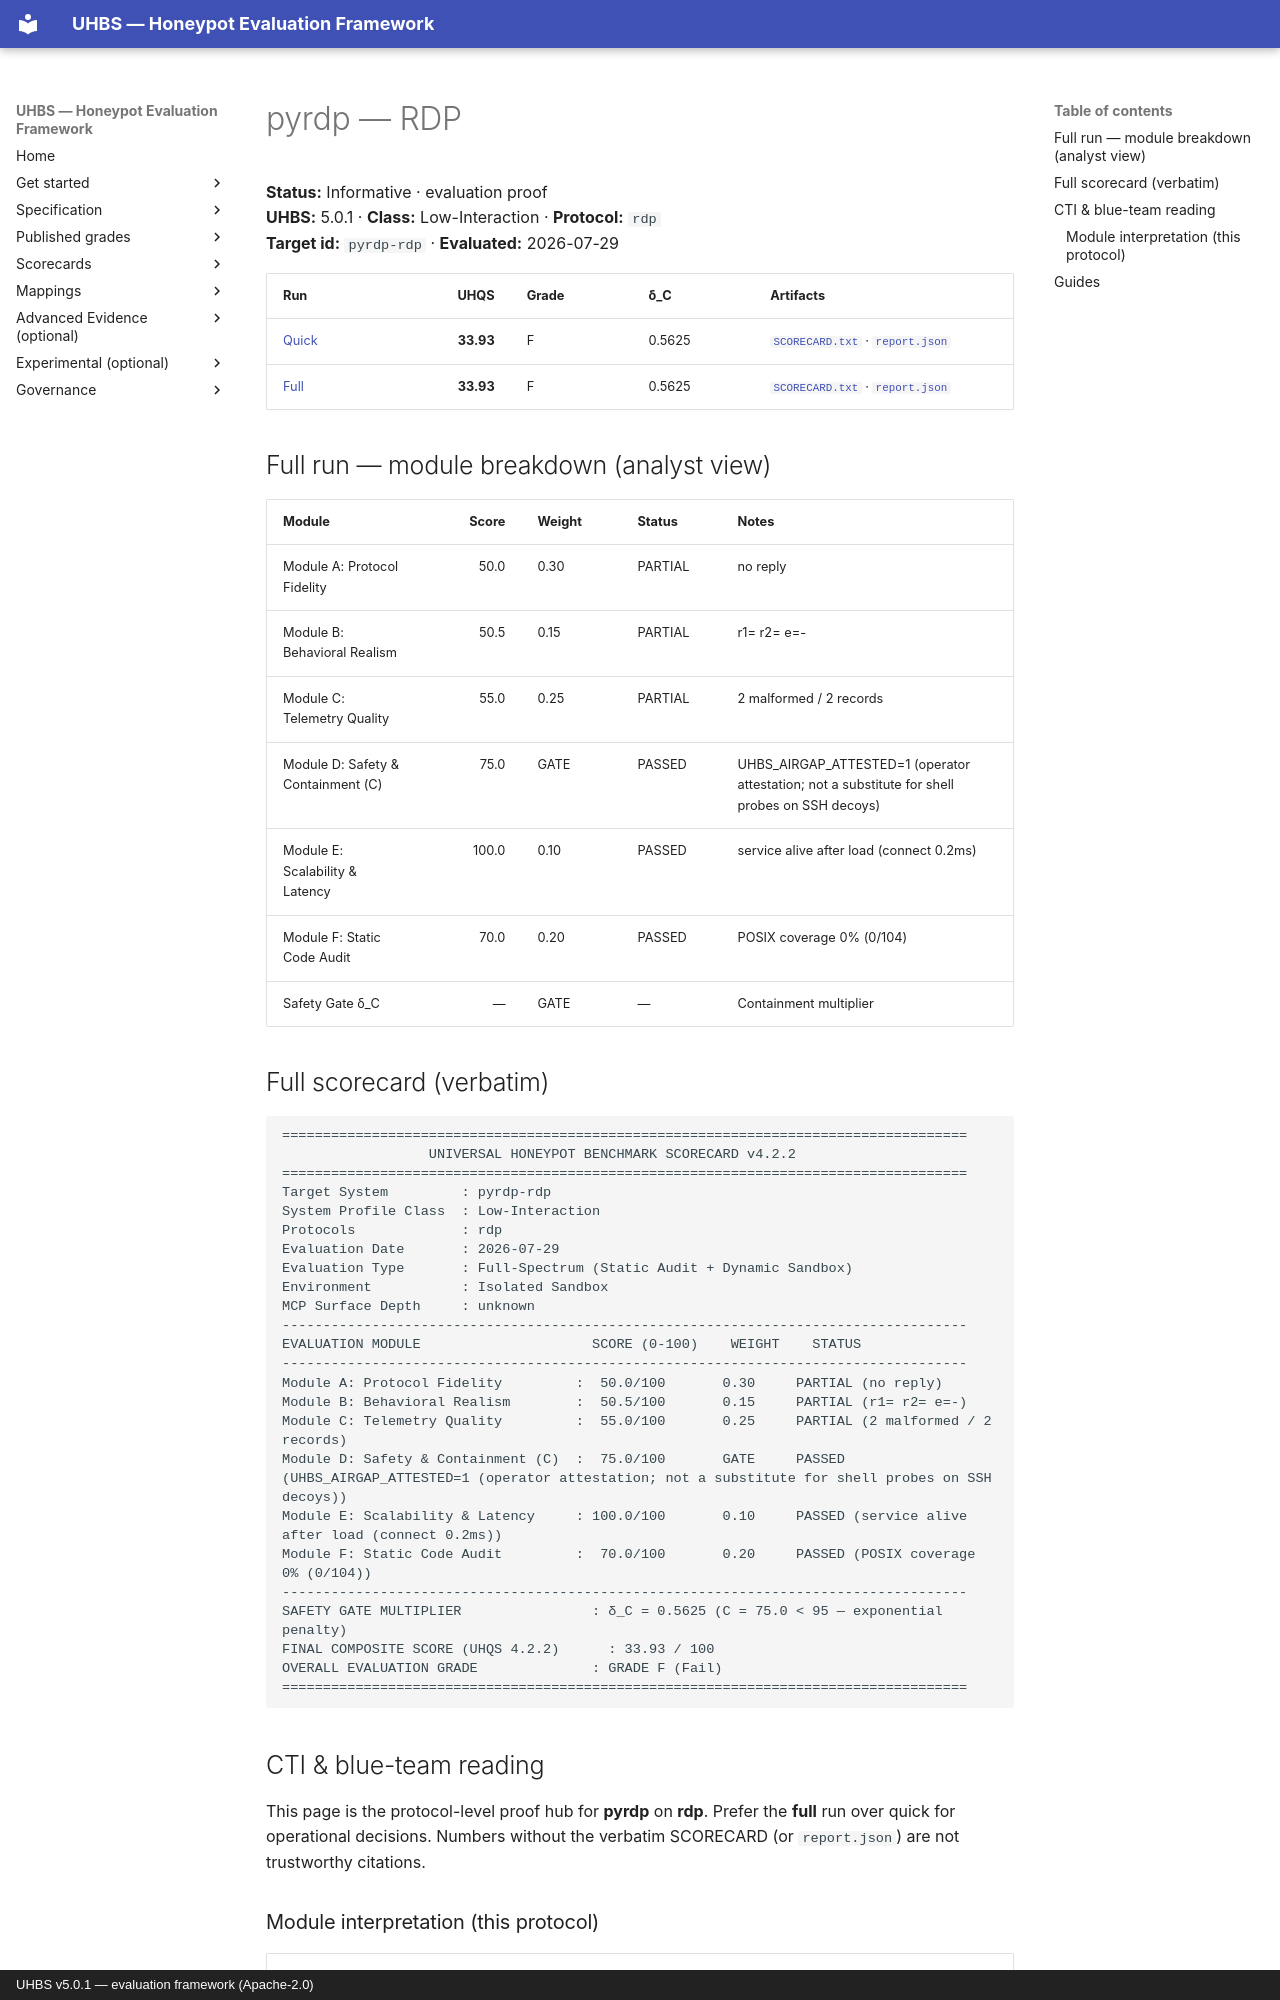

repository: uhbs/uhbs-standard · page: conformance/archive/v5.0.0/pyrdp/rdp/index.html · generator: mkdocs · copyright: UHBS v5.0.1 — evaluation framework (Apache-2.0)

# pyrdp — RDP

**Status:** Informative · evaluation proof  
**UHBS:** 5.0.1 · **Class:** Low-Interaction · **Protocol:** `rdp`  
**Target id:** `pyrdp-rdp` · **Evaluated:** 2026-07-29

| Run | UHQS | Grade | δ_C | Artifacts |
| --- | ---: | --- | --- | --- |
| [Quick](quick/README.md) | **33.93** | F | 0.5625 | [`SCORECARD.txt`](quick/SCORECARD.txt) · [`report.json`](quick/report.json) |
| [Full](full/README.md) | **33.93** | F | 0.5625 | [`SCORECARD.txt`](full/SCORECARD.txt) · [`report.json`](full/report.json) |

## Full run — module breakdown (analyst view)

| Module | Score | Weight | Status | Notes |
| --- | ---: | --- | --- | --- |
| Module A: Protocol Fidelity | 50.0 | 0.30 | PARTIAL | no reply |
| Module B: Behavioral Realism | 50.5 | 0.15 | PARTIAL | r1= r2= e=- |
| Module C: Telemetry Quality | 55.0 | 0.25 | PARTIAL | 2 malformed / 2 records |
| Module D: Safety & Containment (C) | 75.0 | GATE | PASSED | UHBS_AIRGAP_ATTESTED=1 (operator attestation; not a substitute for shell probes on SSH decoys) |
| Module E: Scalability & Latency | 100.0 | 0.10 | PASSED | service alive after load (connect 0.2ms) |
| Module F: Static Code Audit | 70.0 | 0.20 | PASSED | POSIX coverage 0% (0/104) |
| Safety Gate δ_C | — | GATE | — | Containment multiplier |

## Full scorecard (verbatim)

```text
====================================================================================
                  UNIVERSAL HONEYPOT BENCHMARK SCORECARD v4.2.2
====================================================================================
Target System         : pyrdp-rdp
System Profile Class  : Low-Interaction
Protocols             : rdp
Evaluation Date       : 2026-07-29
Evaluation Type       : Full-Spectrum (Static Audit + Dynamic Sandbox)
Environment           : Isolated Sandbox
MCP Surface Depth     : unknown
------------------------------------------------------------------------------------
EVALUATION MODULE                     SCORE (0-100)    WEIGHT    STATUS
------------------------------------------------------------------------------------
Module A: Protocol Fidelity         :  50.0/100       0.30     PARTIAL (no reply)
Module B: Behavioral Realism        :  50.5/100       0.15     PARTIAL (r1= r2= e=-)
Module C: Telemetry Quality         :  55.0/100       0.25     PARTIAL (2 malformed / 2 records)
Module D: Safety & Containment (C)  :  75.0/100       GATE     PASSED (UHBS_AIRGAP_ATTESTED=1 (operator attestation; not a substitute for shell probes on SSH decoys))
Module E: Scalability & Latency     : 100.0/100       0.10     PASSED (service alive after load (connect 0.2ms))
Module F: Static Code Audit         :  70.0/100       0.20     PASSED (POSIX coverage 0% (0/104))
------------------------------------------------------------------------------------
SAFETY GATE MULTIPLIER                : δ_C = 0.5625 (C = 75.0 < 95 — exponential penalty)
FINAL COMPOSITE SCORE (UHQS 4.2.2)      : 33.93 / 100
OVERALL EVALUATION GRADE              : GRADE F (Fail)
====================================================================================
```

## CTI & blue-team reading

This page is the protocol-level proof hub for **pyrdp** on **rdp**. Prefer the **full** run over quick for operational decisions. Numbers without the verbatim SCORECARD (or `report.json`) are not trustworthy citations.
